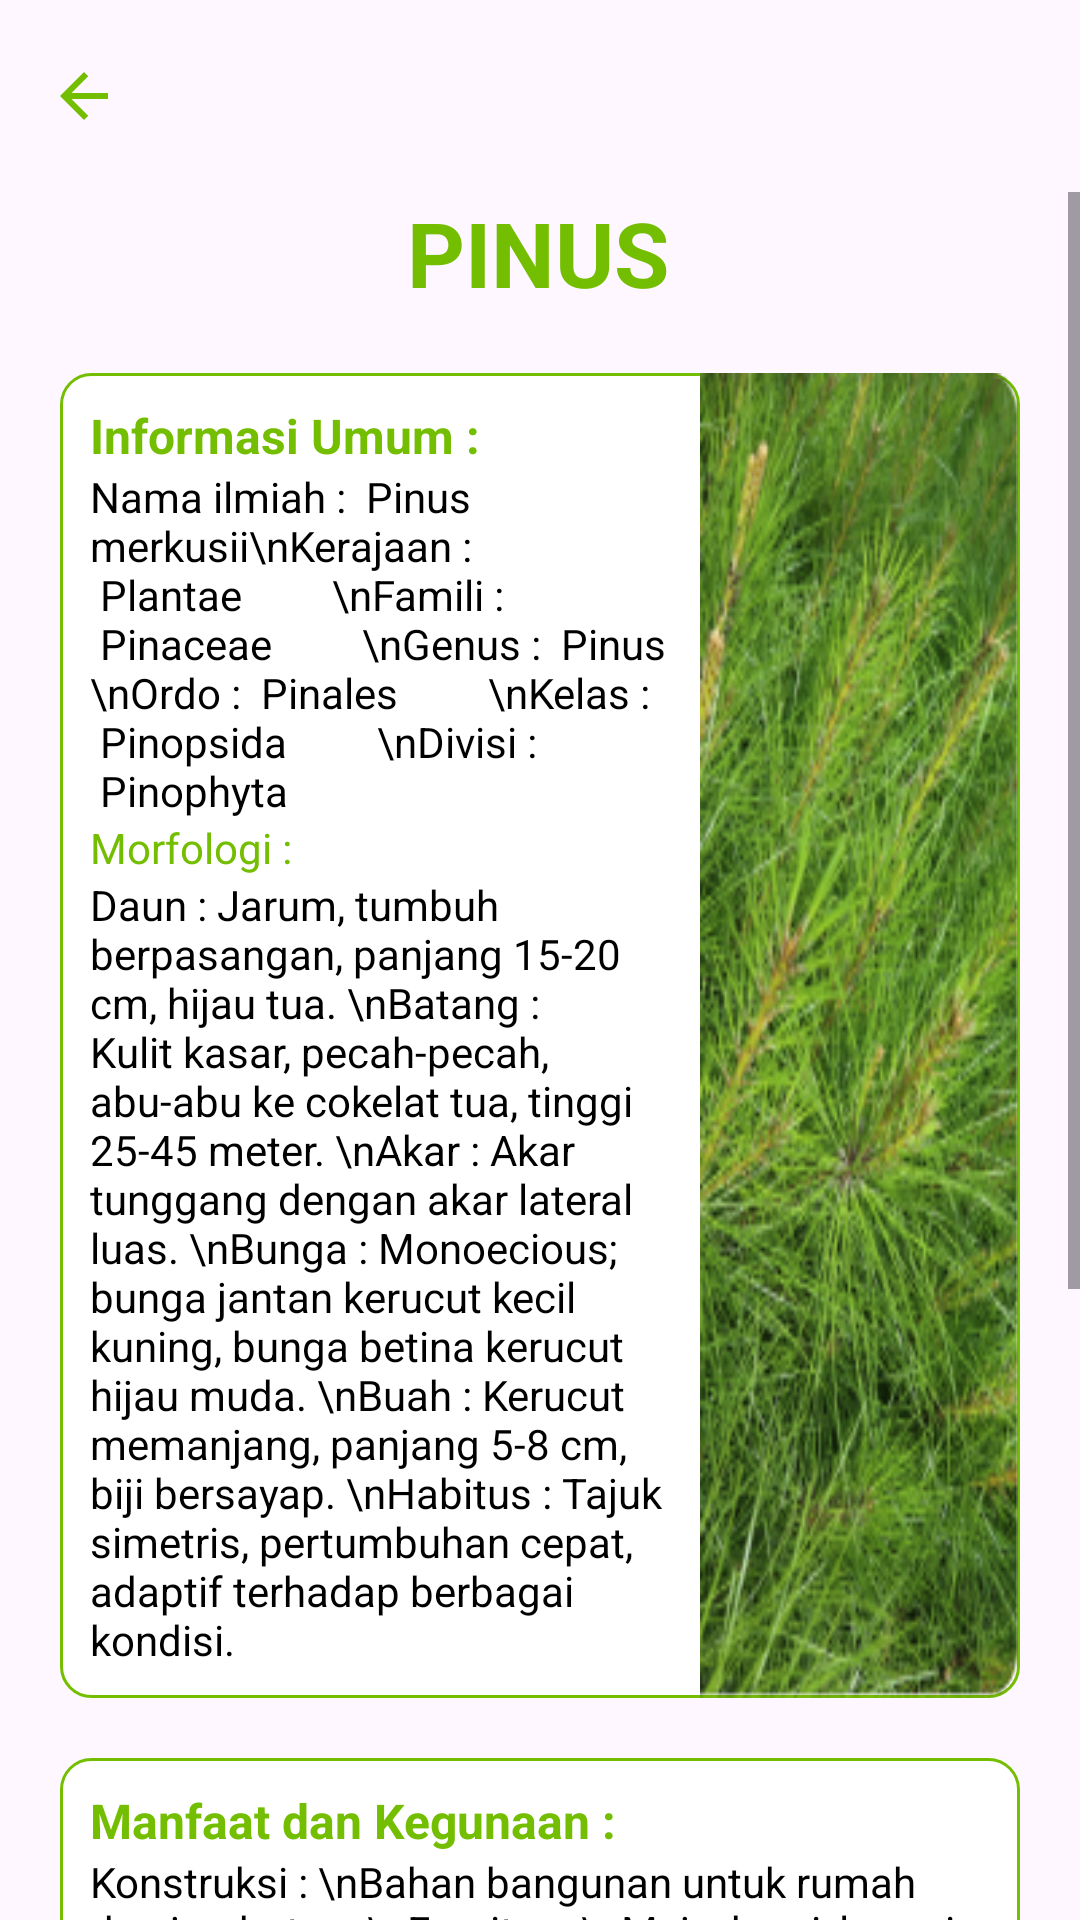

The Android layout XML behind this screen, and the referenced resources:
<!-- AndroidManifest.xml: application theme Theme.MyApplication -->
<!-- res/layout/activity_pinus.xml -->
<?xml version="1.0" encoding="utf-8"?>
<LinearLayout xmlns:android="http://schemas.android.com/apk/res/android"
    android:layout_width="match_parent"
    android:layout_height="match_parent"
    xmlns:app="http://schemas.android.com/apk/res-auto"
    xmlns:tools="http://schemas.android.com/tools"
    android:orientation="vertical">

    <androidx.appcompat.widget.Toolbar
        android:id="@+id/pine_tlbr"
        android:layout_width="match_parent"
        android:layout_height="wrap_content"
        app:navigationIcon="@drawable/ic_back_green"
        />

    <ScrollView
        android:layout_width="match_parent"
        android:layout_height="wrap_content"
        >


    <androidx.constraintlayout.widget.ConstraintLayout
        android:layout_width="match_parent"
        android:layout_height="wrap_content">

        <TextView
            android:id="@+id/textView8"
            android:layout_width="wrap_content"
            android:layout_height="wrap_content"

            android:text="PINUS"
            android:textStyle="bold"
            android:textSize="30dp"
            app:layout_constraintEnd_toEndOf="parent"
            app:layout_constraintHorizontal_bias="0.498"
            app:layout_constraintStart_toStartOf="parent"
            app:layout_constraintTop_toTopOf="parent" />

        <LinearLayout
            android:id="@+id/linearLayout"
            android:layout_width="match_parent"
            android:layout_height="wrap_content"
            android:layout_margin="20dp"
            android:background="@drawable/bg_rounded_box"
            android:orientation="horizontal"

            app:layout_constraintTop_toBottomOf="@+id/textView8"
            tools:layout_editor_absoluteX="1dp">

            <LinearLayout
                android:layout_width="match_parent"
                android:layout_height="wrap_content"
                android:layout_weight="1"
                android:orientation="vertical"
                android:padding="10dp"
                tools:layout_editor_absoluteX="1dp"
                tools:layout_editor_absoluteY="60dp">

                <TextView
                    android:id="@+id/textView10"
                    android:layout_width="match_parent"
                    android:layout_height="wrap_content"
                    android:text="Informasi Umum :"
                    android:textSize="16dp"
                    android:textStyle="bold" />

                <TextView
                    android:id="@+id/textView11"
                    android:layout_width="match_parent"
                    android:layout_height="wrap_content"
                    android:baselineAligned="false"
                    android:text="Nama ilmiah :  Pinus merkusii\nKerajaan :  Plantae
        \nFamili :  Pinaceae
        \nGenus :  Pinus
        \nOrdo :  Pinales
        \nKelas :  Pinopsida
        \nDivisi :  Pinophyta"
                    android:textColor="@color/black" />

                <TextView
                    android:id="@+id/textView12"
                    android:layout_width="match_parent"
                    android:layout_height="wrap_content"
                    android:text="Morfologi :" />

                <TextView
                    android:id="@+id/textView13"
                    android:layout_width="match_parent"
                    android:layout_height="wrap_content"
                    android:text="Daun : Jarum, tumbuh berpasangan, panjang 15-20 cm, hijau tua.
\nBatang : Kulit kasar, pecah-pecah, abu-abu ke cokelat tua, tinggi 25-45 meter.
\nAkar : Akar tunggang dengan akar lateral luas.
\nBunga : Monoecious; bunga jantan kerucut kecil kuning, bunga betina kerucut hijau muda.
\nBuah : Kerucut memanjang, panjang 5-8 cm, biji bersayap.
\nHabitus : Tajuk simetris, pertumbuhan cepat, adaptif terhadap berbagai kondisi."
                    android:textColor="@color/black" />
            </LinearLayout>

            <ImageView
                android:id="@+id/imageView"
                android:layout_width="match_parent"
                android:layout_height="match_parent"
                android:scaleType="fitXY"
                android:layout_weight="2"
                android:src="@drawable/img_pine" />
        </LinearLayout>

        <LinearLayout
            android:id="@+id/lyt_manfaat"
            android:layout_width="match_parent"
            android:layout_height="wrap_content"
            android:layout_margin="20dp"
            android:padding="10dp"
            android:background="@drawable/bg_rounded_box"
            android:orientation="vertical"
            app:layout_constraintEnd_toEndOf="parent"
            app:layout_constraintStart_toStartOf="parent"
            app:layout_constraintTop_toBottomOf="@+id/linearLayout">


            <TextView
                android:id="@+id/textView9"
                android:layout_width="wrap_content"
                android:layout_height="wrap_content"
                android:text="Manfaat dan Kegunaan :"
                android:textStyle="bold"
                android:textSize="16dp"/>

            <TextView
                android:id="@+id/textView14"
                android:layout_width="match_parent"
                android:layout_height="wrap_content"
                android:text="Konstruksi : \nBahan bangunan untuk rumah dan jembatan.
\nFurnitur : \nMeja, kursi, lemari, dan rak.
\nPulp : \nBahan baku pembuatan kertas.
\nResin : \nProduksi terpentin dan rosin untuk industri cat dan farmasi.
\nMinyak Atsiri : \nAromaterapi dan produk perawatan tubuh.
\nEkologis : \nMencegah erosi, rehabilitasi lahan kritis, dan habitat satwa liar.
\nEkonomi : \nSumber pendapatan dari kayu dan resin, pariwisata alam.
\nObat Herbal : \nMengobati infeksi pernapasan dan masalah kulit.
\nPangan : \nBiji pinus (kacang pinus) sebagai makanan."
                android:textColor="@color/black"/>


        </LinearLayout>

        <TextView
            android:id="@+id/textView15"
            android:layout_width="wrap_content"
            android:layout_height="wrap_content"
            android:layout_marginTop="12dp"
            android:text="Perawatan : "
            android:textSize="16dp"
            android:textStyle="bold"
            app:layout_constraintEnd_toEndOf="parent"
            app:layout_constraintHorizontal_bias="0.086"
            app:layout_constraintStart_toStartOf="parent"
            app:layout_constraintTop_toBottomOf="@+id/lyt_manfaat" />

        <com.pierfrancescosoffritti.androidyoutubeplayer.core.player.views.YouTubePlayerView
            android:id="@+id/videoView"
            android:layout_width="350dp"
            android:layout_height="wrap_content"
            android:layout_marginBottom="50dp"
            android:layout_marginTop="10dp"
            app:layout_constraintBottom_toBottomOf="parent"
            app:layout_constraintEnd_toEndOf="parent"
            app:layout_constraintHorizontal_bias="0.495"
            app:layout_constraintStart_toStartOf="parent"
            app:layout_constraintTop_toBottomOf="@+id/textView15"
            app:layout_constraintVertical_bias="0.0" />


    </androidx.constraintlayout.widget.ConstraintLayout>

    </ScrollView>






</LinearLayout>
<!-- resources referenced by this layout -->
<resources>
  <color name="black">#FF000000</color>
  <!-- drawable bg_rounded_box (drawable) -->
  <?xml version="1.0" encoding="utf-8"?>
  <shape xmlns:android="http://schemas.android.com/apk/res/android">
      
      <solid android:color="#FFFFFF"/> 
  
      
      <corners android:radius="10dp"/> 
  
      
      <stroke
          android:width="1dp"
          android:color="#74BE01"/> 
  </shape>
  <!-- drawable ic_back_green (drawable) -->
  <vector xmlns:android="http://schemas.android.com/apk/res/android" android:autoMirrored="true" android:height="24dp" android:tint="#74BE01" android:viewportHeight="24" android:viewportWidth="24" android:width="24dp">
        
      <path android:fillColor="@android:color/white" android:pathData="M20,11H7.83l5.59,-5.59L12,4l-8,8 8,8 1.41,-1.41L7.83,13H20v-2z"/>
      
  </vector>
  <!-- drawable img_pine: png bitmap (drawable, 99985 bytes) -->
  <style name="Theme.MyApplication" parent="Base.Theme.MyApplication" />
  <style name="Base.Theme.MyApplication" parent="Theme.Material3.Light.NoActionBar">
          
          
          <item name="colorPrimary">@color/green</item>
          <item name="colorPrimaryVariant">#4E8000</item>
          <item name="colorSecondary">#777C6D</item>
          <item name="android:textColor">@color/green</item>
          <item name="navigationIconTint">#D0E9A9</item>
  
  
      </style>
  <color name="green">#74BE01</color>
</resources>
